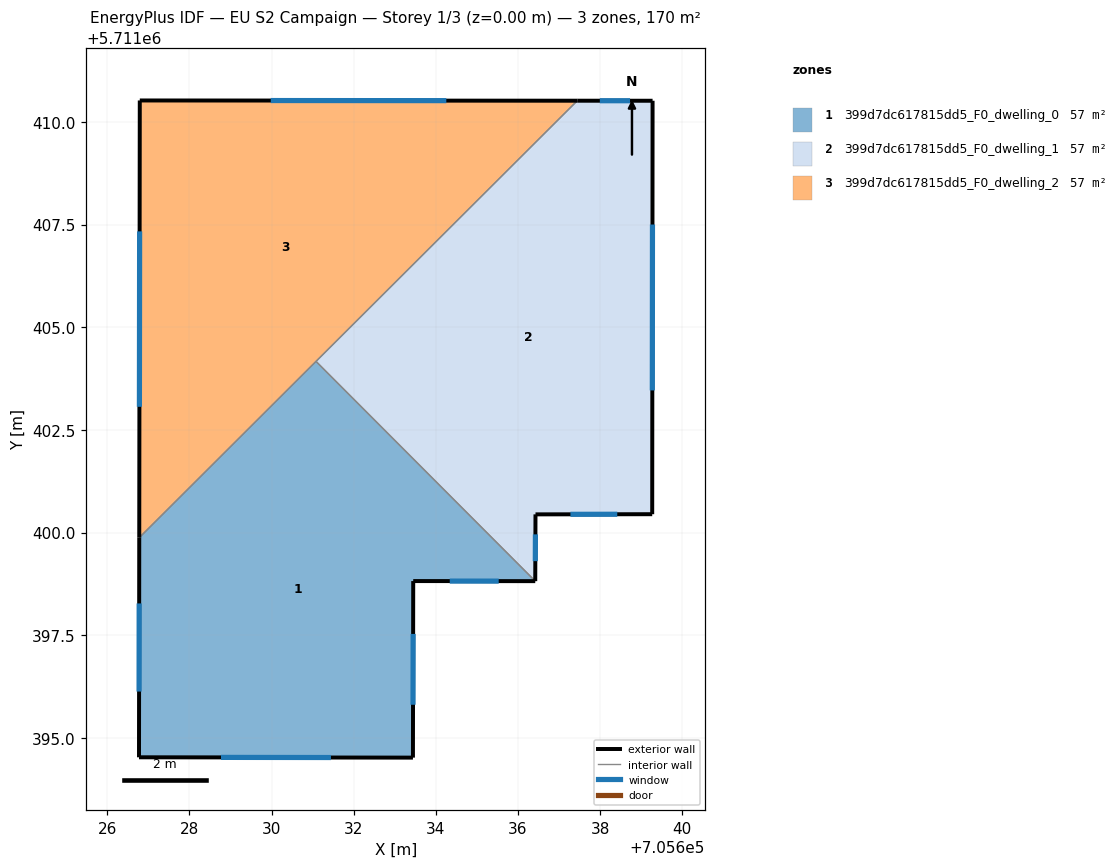
=== STOREY PLAN SPEC (per zone: floor XY polygon, exterior-wall plan segments, windows/doors) ===
zone 1: 399d7dc617815dd5_F0_dwelling_0  (56.7 m²)
  floor: (705631.08, 5711404.17) (705636.42, 5711398.82) (705633.45, 5711398.82) (705633.44, 5711394.52) (705626.77, 5711394.53) (705626.78, 5711399.88)
  exterior wall: (705633.45, 5711398.82) – (705636.42, 5711398.82)  [3.0 m]
    window: (705634.34, 5711398.82) – (705635.53, 5711398.82)  [1.4 m²]
  exterior wall: (705633.44, 5711394.52) – (705633.45, 5711398.82)  [4.3 m]
    window: (705633.44, 5711395.81) – (705633.45, 5711397.53)  [2.1 m²]
  exterior wall: (705626.77, 5711394.53) – (705633.44, 5711394.52)  [6.7 m]
    window: (705628.77, 5711394.53) – (705631.45, 5711394.52)  [3.2 m²]
  exterior wall: (705626.78, 5711399.88) – (705626.77, 5711394.53)  [5.3 m]
    window: (705626.78, 5711398.27) – (705626.77, 5711396.13)  [2.6 m²]
  interior walls: 2
zone 2: 399d7dc617815dd5_F0_dwelling_1  (56.7 m²)
  floor: (705639.28, 5711410.51) (705639.27, 5711400.45) (705636.43, 5711400.44) (705636.42, 5711398.82) (705631.08, 5711404.17) (705637.44, 5711410.51)
  exterior wall: (705639.27, 5711400.45) – (705639.28, 5711410.51)  [10.1 m]
    window: (705639.27, 5711403.46) – (705639.27, 5711407.50)  [4.9 m²]
  exterior wall: (705636.43, 5711400.44) – (705639.27, 5711400.45)  [2.8 m]
    window: (705637.28, 5711400.44) – (705638.42, 5711400.45)  [1.4 m²]
  exterior wall: (705636.42, 5711398.82) – (705636.43, 5711400.44)  [1.6 m]
    window: (705636.42, 5711399.30) – (705636.42, 5711399.96)  [0.8 m²]
  exterior wall: (705639.28, 5711410.51) – (705637.44, 5711410.51)  [1.8 m]
    window: (705638.73, 5711410.51) – (705637.99, 5711410.51)  [0.9 m²]
  interior walls: 2
zone 3: 399d7dc617815dd5_F0_dwelling_2  (56.7 m²)
  floor: (705637.44, 5711410.51) (705626.78, 5711399.88) (705626.79, 5711410.52)
  exterior wall: (705626.79, 5711410.52) – (705626.78, 5711399.88)  [10.6 m]
    window: (705626.79, 5711407.33) – (705626.78, 5711403.06)  [5.1 m²]
  exterior wall: (705637.44, 5711410.51) – (705626.79, 5711410.52)  [10.7 m]
    window: (705634.25, 5711410.52) – (705629.98, 5711410.52)  [5.1 m²]
  interior walls: 2

=== DERIVED (storey summary) ===
Building: EU S2 Campaign
Storey: 1 of 3  (floor level z = 0.00 m)
Storey gross floor area: 170.1 m²
Zones on this storey: 3
  - 399d7dc617815dd5_F0_dwelling_0: floor 56.7 m²; exterior wall 19.3 m (57.9 m²); 4 window(s) 9.3 m²; WWR 16.1%
  - 399d7dc617815dd5_F0_dwelling_1: floor 56.7 m²; exterior wall 16.4 m (49.1 m²); 4 window(s) 7.9 m²; WWR 16.1%
  - 399d7dc617815dd5_F0_dwelling_2: floor 56.7 m²; exterior wall 21.3 m (63.9 m²); 2 window(s) 10.3 m²; WWR 16.1%
Zone adjacency (shared interzone walls):
  - 399d7dc617815dd5_F0_dwelling_0 ↔ 399d7dc617815dd5_F0_dwelling_1
  - 399d7dc617815dd5_F0_dwelling_0 ↔ 399d7dc617815dd5_F0_dwelling_2
  - 399d7dc617815dd5_F0_dwelling_1 ↔ 399d7dc617815dd5_F0_dwelling_2